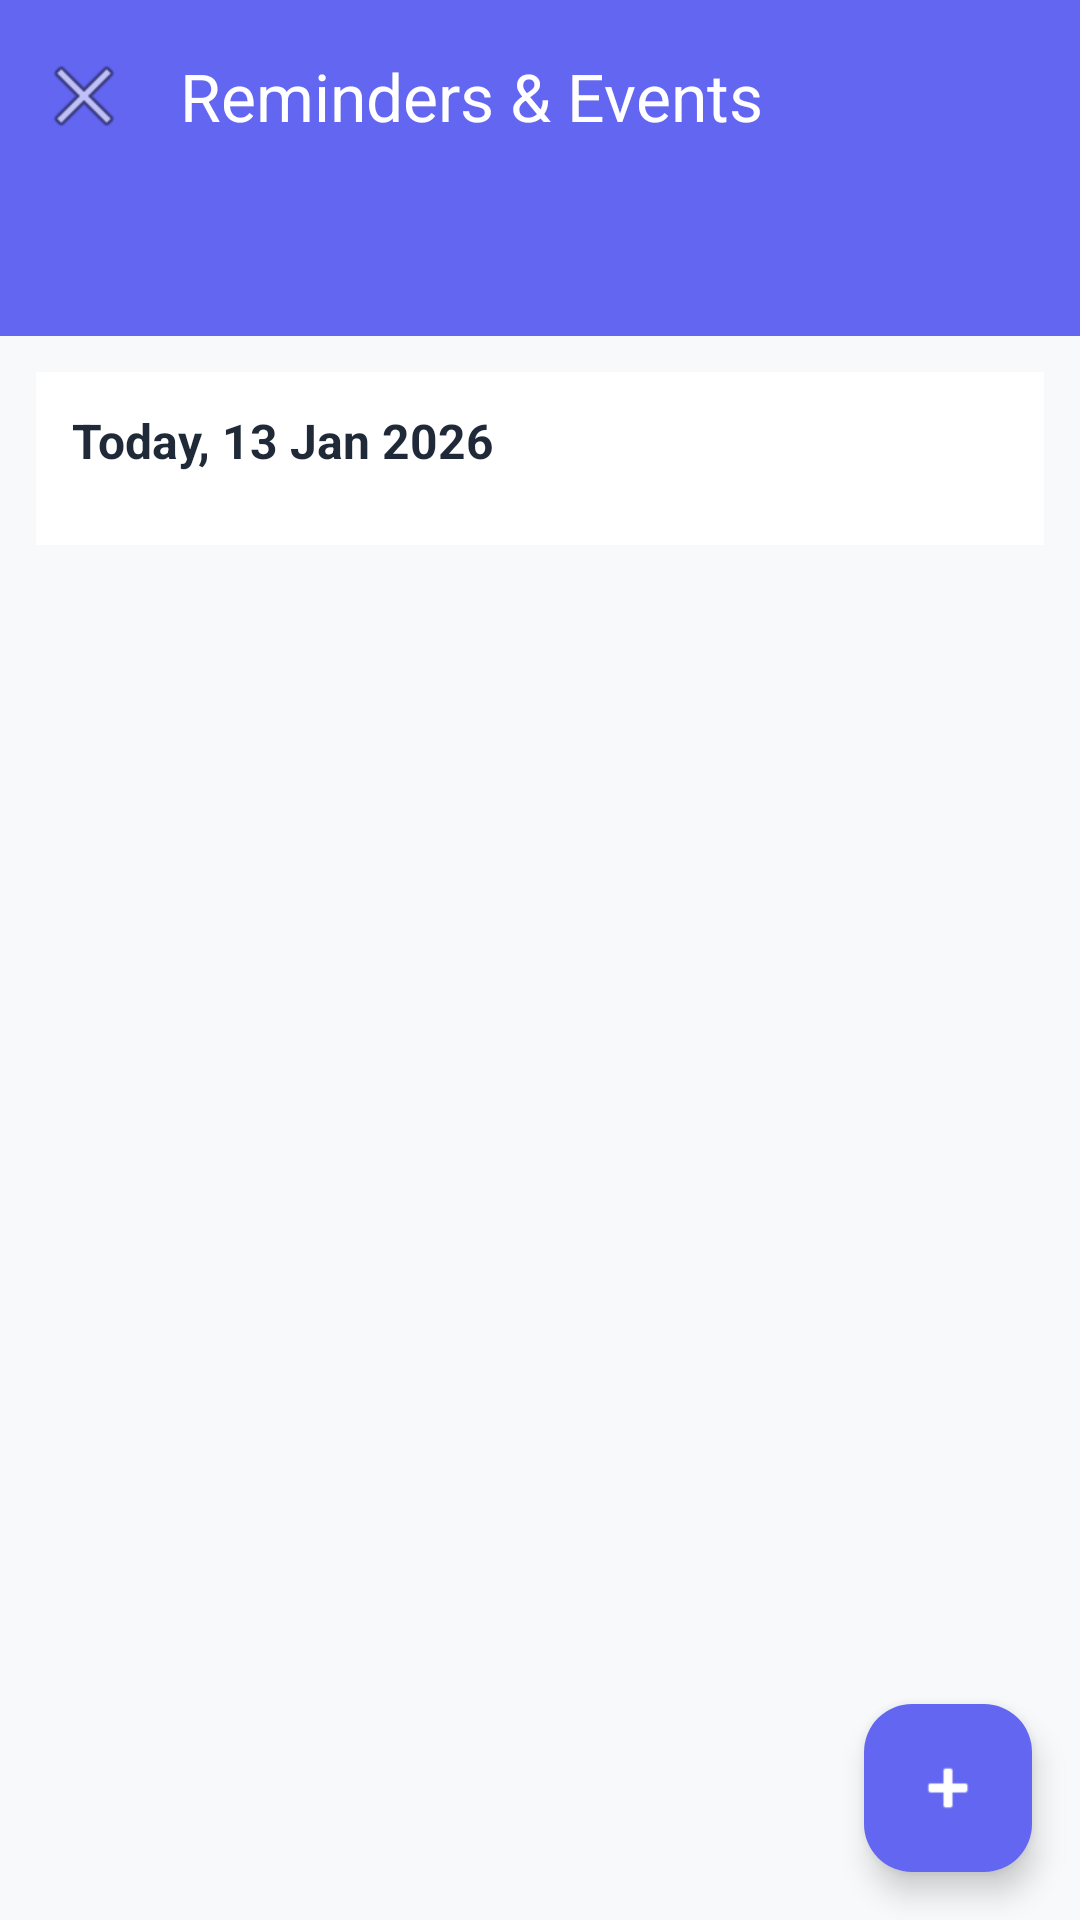

Layout XML and referenced resources for this Android screen:
<!-- AndroidManifest.xml: application theme Theme.NoteX -->
<!-- res/layout/activity_reminders.xml -->
<?xml version="1.0" encoding="utf-8"?>
<androidx.coordinatorlayout.widget.CoordinatorLayout xmlns:android="http://schemas.android.com/apk/res/android"
    xmlns:app="http://schemas.android.com/apk/res-auto"
    android:layout_width="match_parent"
    android:layout_height="match_parent"
    android:background="#FFFFFF"
    android:fitsSystemWindows="true">

    
    <com.google.android.material.appbar.AppBarLayout
        android:id="@+id/appBarLayout"
        android:layout_width="match_parent"
        android:layout_height="wrap_content"
        android:fitsSystemWindows="true"
        android:background="#6366F1"
        app:elevation="0dp">

        <androidx.appcompat.widget.Toolbar
            android:id="@+id/toolbar"
            android:layout_width="match_parent"
            android:layout_height="?attr/actionBarSize"
            android:background="@android:color/transparent"
            app:titleTextColor="#FFFFFF"
            app:navigationIcon="@android:drawable/ic_menu_close_clear_cancel"
            app:navigationIconTint="#FFFFFF"
            app:title="Reminders &amp; Events" />

        <com.google.android.material.tabs.TabLayout
            android:id="@+id/tabLayout"
            android:layout_width="match_parent"
            android:layout_height="48dp"
            android:background="@android:color/transparent"
            app:tabMode="fixed"
            app:tabGravity="fill"
            app:tabTextColor="#B4B4FC"
            app:tabSelectedTextColor="#FFFFFF"
            app:tabIndicatorColor="#FFFFFF"
            app:tabIndicatorHeight="3dp"
            app:tabTextAppearance="@android:style/TextAppearance.Medium" />

    </com.google.android.material.appbar.AppBarLayout>

    
    <androidx.core.widget.NestedScrollView
        android:layout_width="match_parent"
        android:layout_height="match_parent"
        android:background="#F8F9FA"
        app:layout_behavior="@string/appbar_scrolling_view_behavior">

        <LinearLayout
            android:layout_width="match_parent"
            android:layout_height="wrap_content"
            android:orientation="vertical"
            android:padding="12dp">

            
            <LinearLayout
                android:id="@+id/calendarStrip"
                android:layout_width="match_parent"
                android:layout_height="wrap_content"
                android:orientation="vertical"
                android:background="#FFFFFF"
                android:padding="12dp"
                android:layout_marginBottom="12dp"
                android:visibility="visible">

                
                <TextView
                    android:id="@+id/tvTodayLabel"
                    android:layout_width="wrap_content"
                    android:layout_height="wrap_content"
                    android:text="Today, 13 Jan 2026"
                    android:textColor="#1F2937"
                    android:textSize="16sp"
                    android:textStyle="bold"
                    android:layout_marginBottom="12dp" />

                
                <LinearLayout
                    android:id="@+id/daysContainer"
                    android:layout_width="match_parent"
                    android:layout_height="wrap_content"
                    android:orientation="horizontal"
                    android:gravity="center">
                    
                </LinearLayout>

            </LinearLayout>

            
            <LinearLayout
                android:id="@+id/emptyState"
                android:layout_width="match_parent"
                android:layout_height="wrap_content"
                android:orientation="vertical"
                android:gravity="center"
                android:padding="32dp"
                android:visibility="gone">

                <ImageView
                    android:layout_width="120dp"
                    android:layout_height="120dp"
                    android:src="@android:drawable/ic_menu_my_calendar"
                    android:tint="#C7D2FE"
                    android:alpha="0.5" />

                <TextView
                    android:layout_width="wrap_content"
                    android:layout_height="wrap_content"
                    android:layout_marginTop="16dp"
                    android:text="No Reminders Yet"
                    android:textColor="#6B7280"
                    android:textSize="18sp"
                    android:textStyle="bold" />

                <TextView
                    android:layout_width="wrap_content"
                    android:layout_height="wrap_content"
                    android:layout_marginTop="8dp"
                    android:text="Tap + to create your first reminder"
                    android:textColor="#9CA3AF"
                    android:textSize="14sp"
                    android:gravity="center" />

            </LinearLayout>

            
            <androidx.recyclerview.widget.RecyclerView
                android:id="@+id/recyclerReminders"
                android:layout_width="match_parent"
                android:layout_height="wrap_content"
                android:clipToPadding="false"
                android:paddingBottom="80dp" />

        </LinearLayout>

    </androidx.core.widget.NestedScrollView>

    
    <com.google.android.material.floatingactionbutton.FloatingActionButton
        android:id="@+id/fabNewReminder"
        android:layout_width="wrap_content"
        android:layout_height="wrap_content"
        android:layout_gravity="bottom|end"
        android:layout_margin="16dp"
        android:src="@android:drawable/ic_input_add"
        app:tint="#FFFFFF"
        app:backgroundTint="#6366F1"
        android:contentDescription="Create New Reminder" />

</androidx.coordinatorlayout.widget.CoordinatorLayout>
<!-- resources referenced by this layout -->
<resources>
  <style name="Theme.NoteX" parent="Base.Theme.NoteX" />
  <style name="Base.Theme.NoteX" parent="Theme.Material3.DayNight.NoActionBar">
          
          <item name="colorPrimary">@color/primary</item>
          <item name="colorPrimaryVariant">@color/primary_dark</item>
          <item name="colorOnPrimary">@color/text_on_primary</item>
          
          
          <item name="colorSecondary">@color/secondary</item>
          <item name="colorSecondaryVariant">@color/secondary_dark</item>
          <item name="colorOnSecondary">@color/white</item>
          
          
          <item name="colorTertiary">@color/tertiary</item>
          <item name="colorOnTertiary">@color/white</item>
          
          
          <item name="colorSurface">@color/surface</item>
          <item name="colorOnSurface">@color/text_primary</item>
          <item name="colorSurfaceVariant">@color/surface_variant</item>
          
          
          <item name="android:colorBackground">@color/background</item>
          <item name="colorOnBackground">@color/text_primary</item>
          
          
          <item name="colorError">@color/error</item>
          <item name="colorOnError">@color/white</item>
          
          
          <item name="android:statusBarColor">@android:color/transparent</item>
          <item name="android:windowLightStatusBar" tools:targetApi="m">true</item>
          
          
          <item name="android:navigationBarColor">@color/surface</item>
          <item name="android:windowLightNavigationBar" tools:targetApi="o">true</item>
      </style>
  <color name="primary">#2B4A7A</color>
  <color name="primary_dark">#23385A</color>
  <color name="text_on_primary">#FFFFFF</color>
  <color name="secondary">#00A3FF</color>
  <color name="secondary_dark">#0088CC</color>
  <color name="white">#FFFFFFFF</color>
  <color name="tertiary">#00A3FF</color>
  <color name="surface">#FFFFFF</color>
  <color name="text_primary">#0B1A2B</color>
  <color name="surface_variant">#E6E9EF</color>
  <color name="background">#FFFFFF</color>
  <color name="error">#DC2626</color>
</resources>
